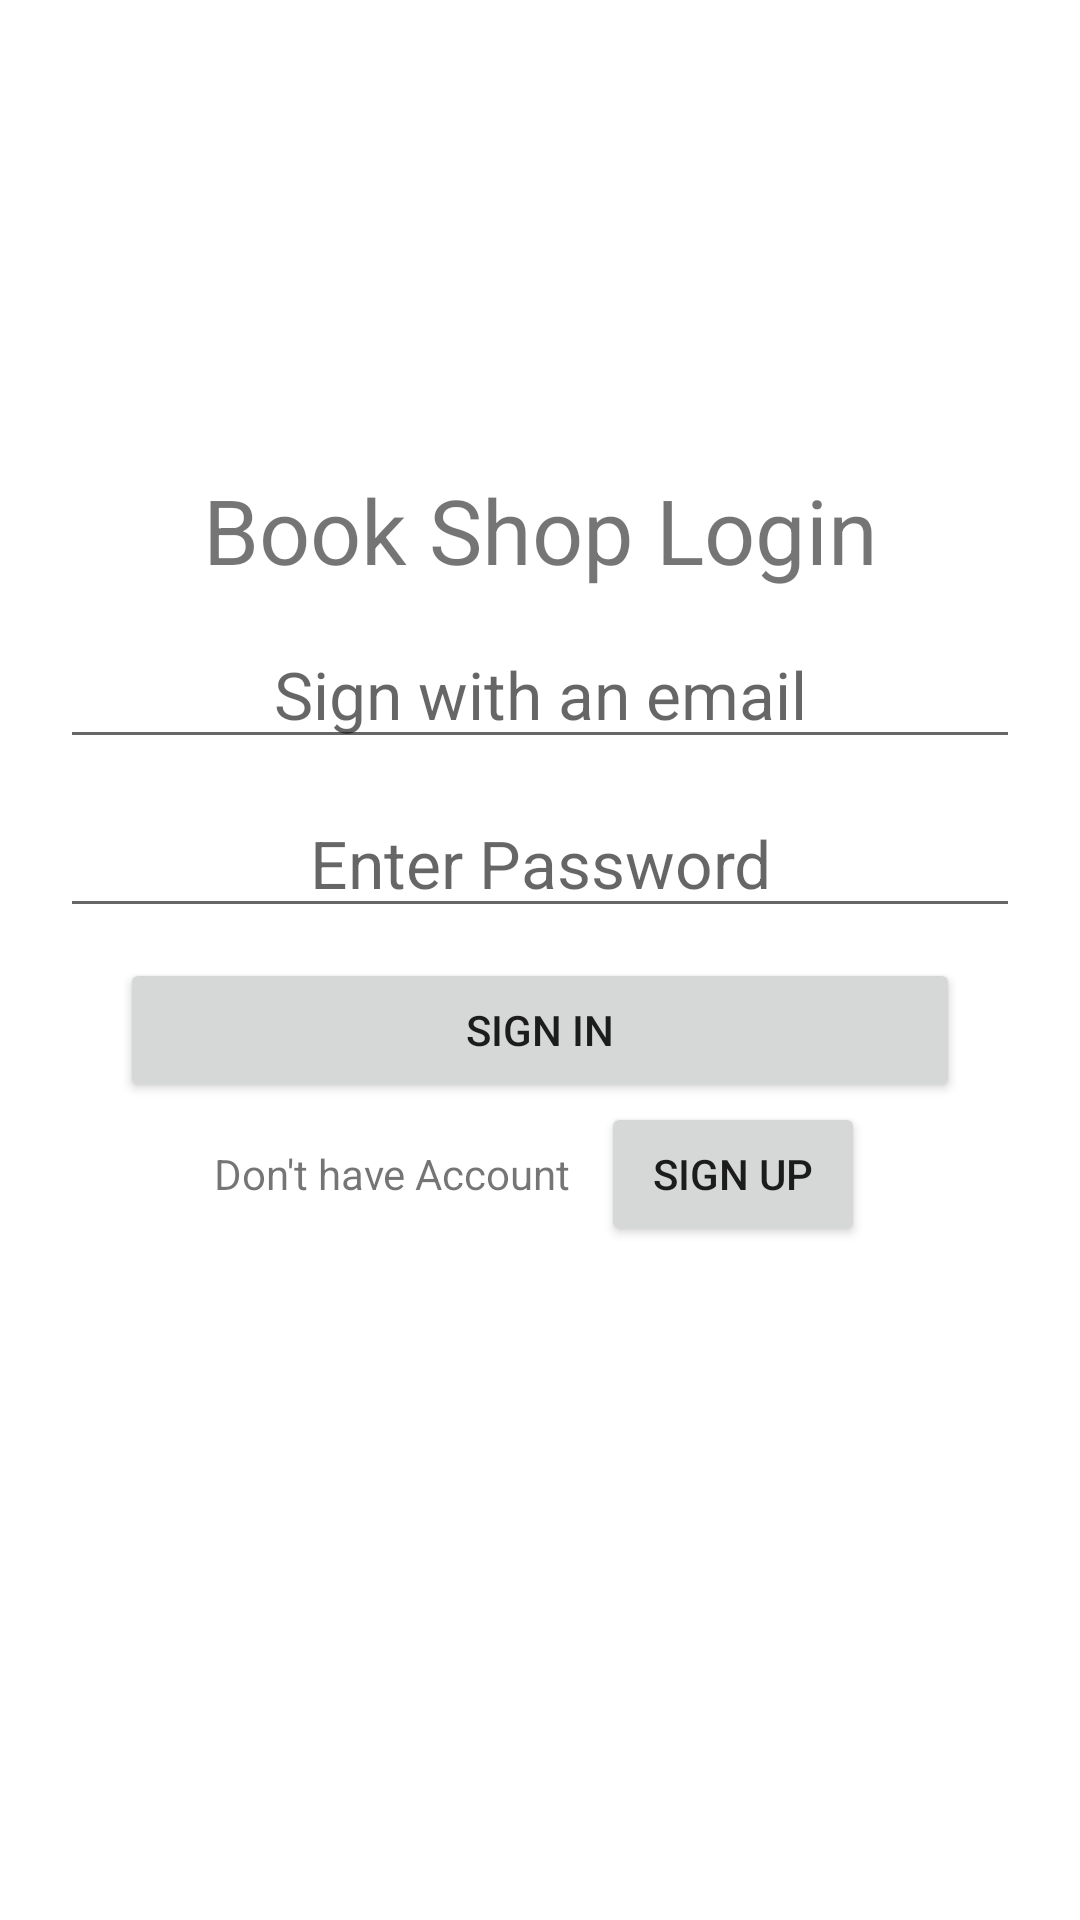

Layout XML and referenced resources for this Android screen:
<!-- AndroidManifest.xml: application theme Theme.OnlineBookShop -->
<!-- res/layout/activity_login.xml -->
<?xml version="1.0" encoding="utf-8"?>
<ScrollView
    xmlns:android="http://schemas.android.com/apk/res/android"
    xmlns:app="http://schemas.android.com/apk/res-auto"
    xmlns:tools="http://schemas.android.com/tools"
    android:layout_width="match_parent"
    android:layout_height="match_parent"
    tools:context=".login">

    <LinearLayout
        android:layout_gravity="center"
        android:orientation="vertical"
        android:layout_width="match_parent"
        android:layout_height="wrap_content">

        <TextView
            android:layout_width="match_parent"
            android:layout_height="wrap_content"
            android:gravity="center"
            android:text="Book Shop Login"
            android:textSize="30sp"/>

        <EditText
            android:layout_marginTop="10dp"
            android:id="@+id/txtSignInEmail"
            android:layout_marginRight="20dp"
            android:layout_marginLeft="20dp"
            android:layout_width="match_parent"
            android:layout_height="wrap_content"
            android:hint="Sign with an email"
            android:gravity="center"
            android:textSize="22sp"/>

        <EditText
            android:layout_marginTop="10dp"
            android:id="@+id/txtPassword"
            android:layout_marginRight="20dp"
            android:layout_marginLeft="20dp"
            android:layout_width="match_parent"
            android:layout_height="wrap_content"
            android:gravity="center"
            android:hint="Enter Password"
            android:inputType="textPassword"
            android:textSize="22sp"/>

        <Button
            android:layout_marginTop="10dp"
            android:gravity="center"
            android:layout_marginLeft="40dp"
            android:layout_marginRight="40dp"
            android:layout_width="match_parent"
            android:layout_height="wrap_content"
            android:id="@+id/buttonSignIn"
            android:text="Sign In"/>
        
        
        <LinearLayout
            android:layout_width="match_parent"
            android:layout_height="wrap_content"
            android:orientation="horizontal"
            android:gravity="center">

        <TextView
            android:layout_width="wrap_content"
            android:layout_height="wrap_content"
            android:textSize="14sp"
            android:text="Don't have Account"/>

            <Button
                android:layout_width="wrap_content"
                android:layout_height="wrap_content"
                android:layout_marginStart="10dp"
                android:text="Sign Up"
                android:id="@+id/btnSignUp"/>

        </LinearLayout>

        <ProgressBar
            android:layout_marginTop="20dp"
            android:layout_gravity="center"
            android:layout_width="wrap_content"
            android:layout_height="wrap_content"
            android:visibility="invisible"
            android:id="@+id/progressBar"/>

    </LinearLayout>


</ScrollView>
<!-- resources referenced by this layout -->
<resources>
  <style name="Theme.OnlineBookShop" parent="Theme.MaterialComponents.DayNight.DarkActionBar">
          
          <item name="colorPrimary">@color/purple_500</item>
          <item name="colorPrimaryVariant">@color/purple_700</item>
          <item name="colorOnPrimary">@color/white</item>
          
          <item name="colorSecondary">@color/teal_200</item>
          <item name="colorSecondaryVariant">@color/teal_700</item>
          <item name="colorOnSecondary">@color/black</item>
          
          <item name="android:statusBarColor" tools:targetApi="l">?attr/colorPrimaryVariant</item>
          
      </style>
  <!-- not gathered from this repository: default colours our renderer supplied (Android Studio template values) -->
  <color name="purple_500">#FF6200EE</color>
  <color name="purple_700">#FF3700B3</color>
  <color name="teal_200">#FF03DAC5</color>
  <color name="teal_700">#FF018786</color>
  <color name="black">#FF000000</color>
  <color name="white">#FFFFFFFF</color>
</resources>
